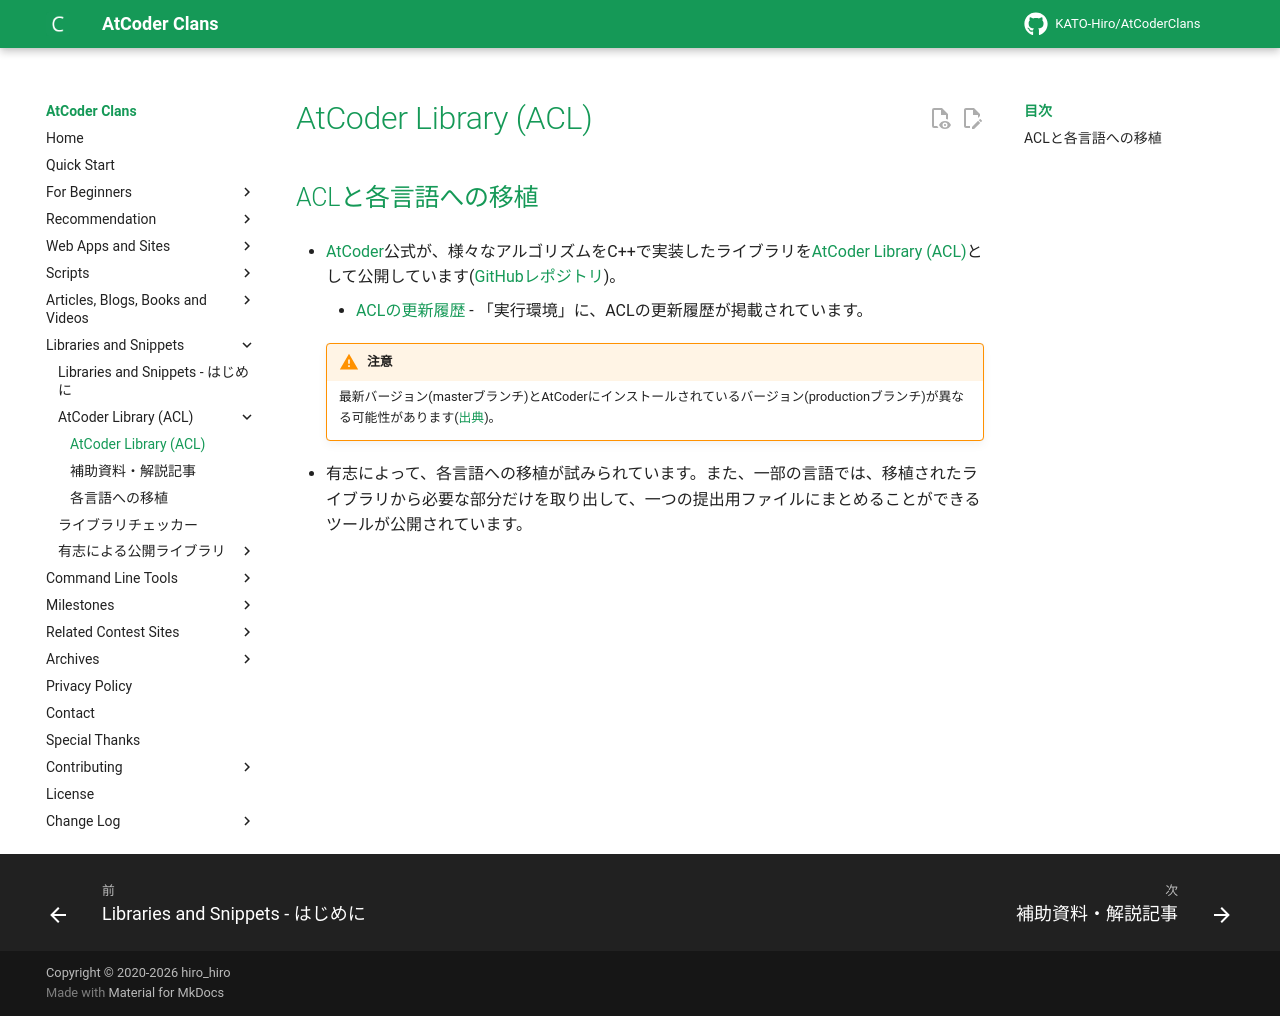

repository: KATO-Hiro/AtCoderClans · page: libraries/atcoder_library/index.html · generator: mkdocs

---
title: AtCoder Library (ACL)
---

## ACLと各言語への移植

- [AtCoder](https://atcoder.jp/)公式が、様々なアルゴリズムをC++で実装したライブラリを[AtCoder Library (ACL)](https://atcoder.jp/posts/517)として公開しています([GitHubレポジトリ](https://github.com/atcoder/ac-library))。
    - [ACLの更新履歴](https://atcoder.jp/contests/language-test-202001) - 「実行環境」に、ACLの更新履歴が掲載されています。

    !!! warning "注意"

        最新バージョン(masterブランチ)とAtCoderにインストールされているバージョン(productionブランチ)が異なる可能性があります([出典](https://atcoder.github.io/ac-library/master/document_ja/))。

- 有志によって、各言語への移植が試みられています。また、一部の言語では、移植されたライブラリから必要な部分だけを取り出して、一つの提出用ファイルにまとめることができるツールが公開されています。
